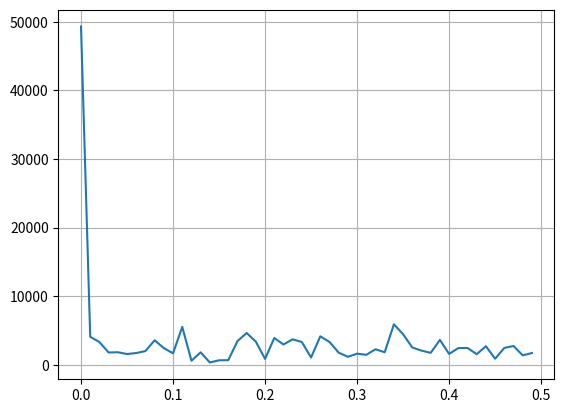

Write the Python code that produced this figure.
import scipy.fftpack
import scipy.signal
import matplotlib.pyplot
import numpy as np
import random

class DataAnalysis:
    maxReducedTimeArraySize: int

    def __init__(self,  instance=None, callback=None, cutOffFrequencies=None,
                        integralOrder=None, lengthOfFilter=None):
        self._instance          = instance          if instance != None         else 1
        self.maxReducedTimeArraySize = 50
        # 251 is designed to obtain the sharpest possible cut off, Figure 6.39 from Signals and systems Alan Oppenheimer
        self.lengthOfFilter     = lengthOfFilter    if lengthOfFilter!= None    else 251
        self.cutOffFrequencies  = cutOffFrequencies if cutOffFrequencies!= None else np.array([10])

    def fourierTransform(self, dictMeasurements): # data should be a dictionary including {"data":array, "time":array}
        signal = dictMeasurements["data"]
        time = dictMeasurements["time"]
        fourier = scipy.fftpack.fft(signal)
        samplingFreq = self._tryGetSamplingFreq(time)
        freq = scipy.fftpack.fftfreq(signal.size, samplingFreq)
        return {"signal":signal, "time":time,
                "fourier":fourier, "freq":freq}

    def plot(self, dictMeasurements):
        data = self.fourierTransform(dictMeasurements)
        n = data["freq"].size
        plt = matplotlib.pyplot
        plt.plot(data["freq"][:n//2], abs(data["fourier"][:n//2]))
        plt.grid()
        plt.show()

    def _tryGetSamplingFreq(self, timeArray): # Hz
        med = np.median(self._calcTimeDelta(timeArray))
        return 1/med if not np.isnan(med) else None

    def _calcTimeDelta(self, timeArray):
        return np.diff(self._getReducedTimeArray(timeArray))

    def _getReducedTimeArray(self, timeArray):
        return timeArray[:self.maxReducedTimeArraySize]

    def _createFilter(self):
        return scipy.signal.firwin(self.lengthOfFilter, self.cutOffFrequencies)

if __name__ == '__main__':
    analysis = DataAnalysis()
    data = np.array([])
    time = np.array([])
    for i in range(0,100):
        data = np.append(data, random.uniform(0, 1000))
        time = np.append(time, (i+1))
    analysis.plot({"data":data, "time":time})